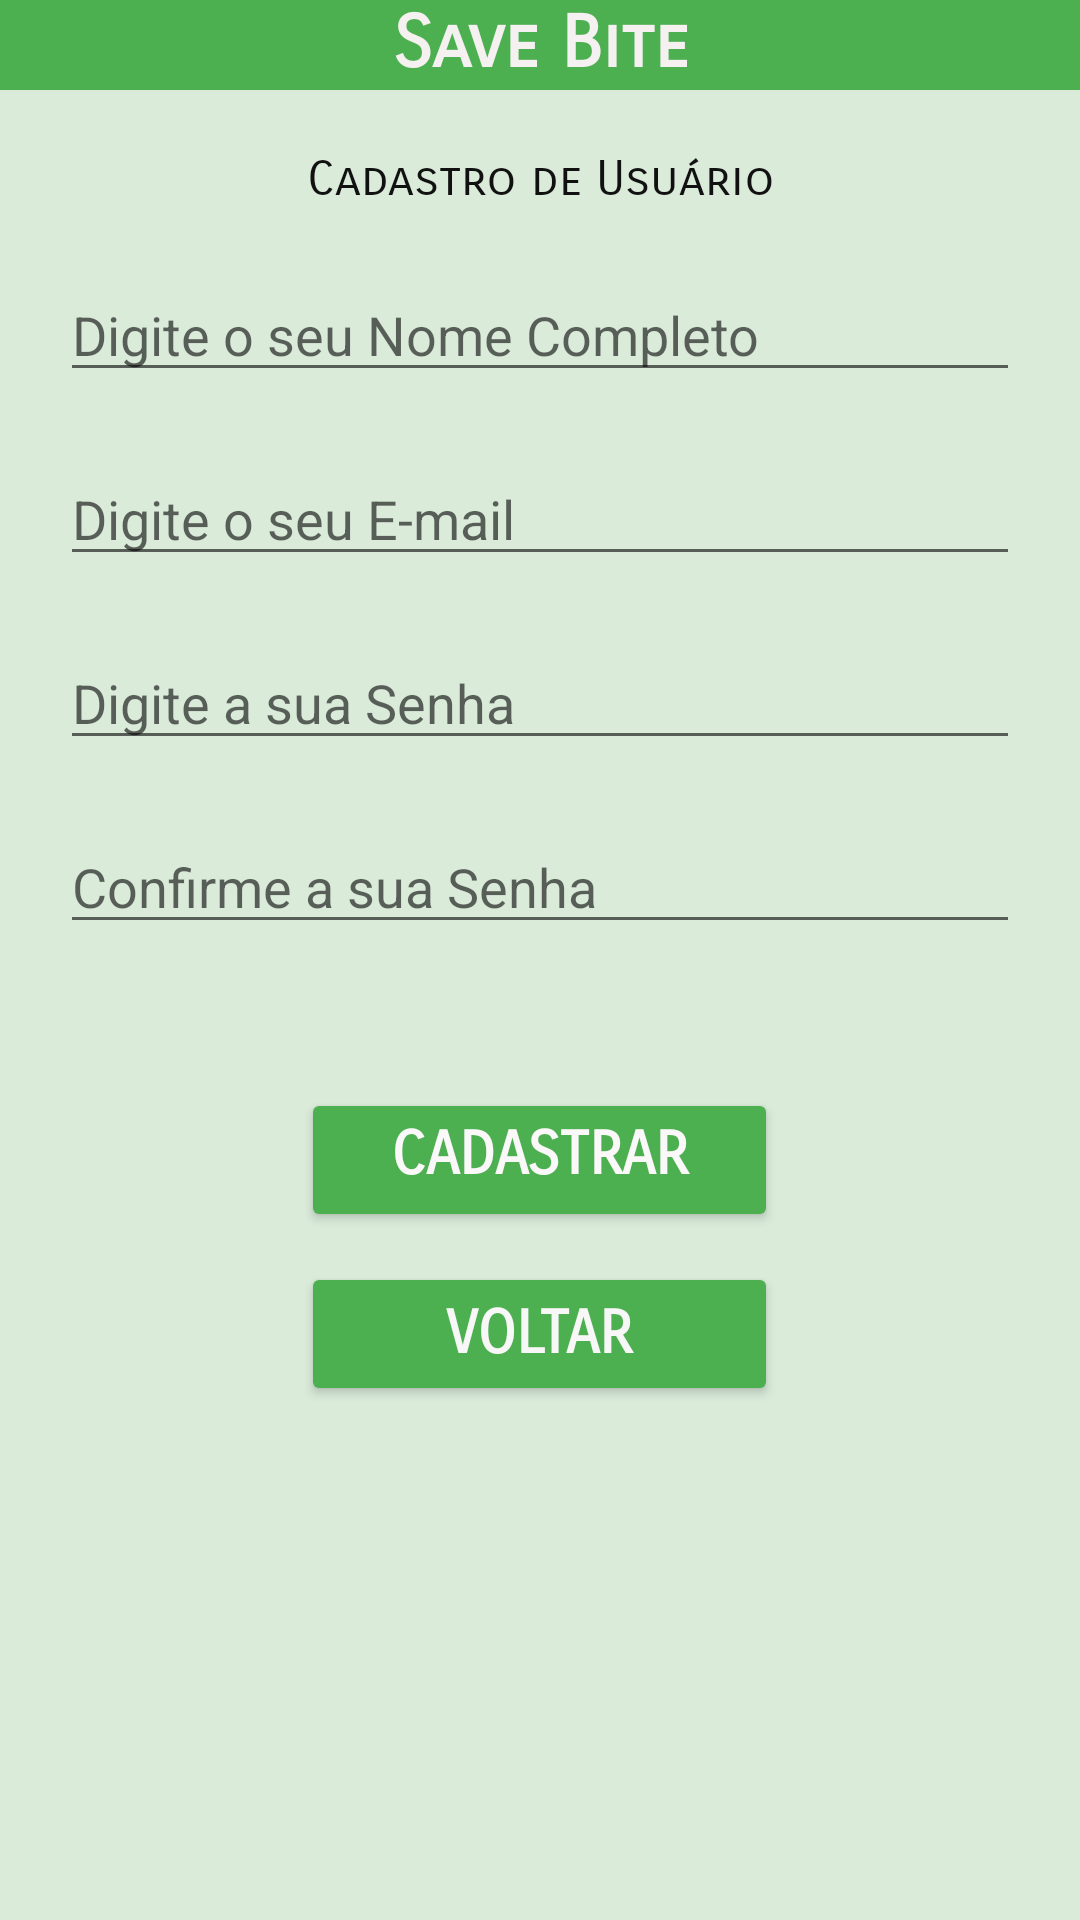

Produce the Android XML layout that renders to this screen, including the resource entries it uses.
<!-- AndroidManifest.xml: application theme Theme.PrjSaveBite -->
<!-- res/layout/activity_save_bite_cadastro.xml -->
<?xml version="1.0" encoding="utf-8"?>
<LinearLayout xmlns:android="http://schemas.android.com/apk/res/android"
    android:layout_width="match_parent"
    android:layout_height="match_parent"
    android:background="#2E48A84C"
    android:orientation="vertical">

    
    <TextView
        android:id="@+id/textView"
        android:layout_width="match_parent"
        android:layout_height="30dp"
        android:background="#009688"
        android:backgroundTint="#4CAF50"
        android:fontFamily="sans-serif-smallcaps"
        android:gravity="center_horizontal"
        android:text="Save Bite"
        android:textColor="#F6F1F1"
        android:textSize="24sp"
        android:textStyle="bold" />


    
    <TextView
        android:id="@+id/textView3"
        android:layout_width="match_parent"
        android:layout_height="wrap_content"
        android:layout_marginLeft="20dp"
        android:layout_marginTop="20dp"
        android:layout_marginRight="20dp"
        android:fontFamily="sans-serif-smallcaps"
        android:gravity="center_horizontal"
        android:text="Cadastro de Usuário"
        android:textColor="#121111"
        android:textSize="16sp" />

    
    <EditText
        android:id="@+id/editNomeCompleto"
        android:layout_width="match_parent"
        android:layout_height="wrap_content"
        android:layout_marginLeft="20dp"
        android:layout_marginTop="20dp"
        android:layout_marginRight="20dp"
        android:ems="10"
        android:hint="Digite o seu Nome Completo"
        android:inputType="textPersonName" />

    
    <EditText
        android:id="@+id/editEmail"
        android:layout_width="match_parent"
        android:layout_height="wrap_content"
        android:layout_marginLeft="20dp"
        android:layout_marginTop="20dp"
        android:layout_marginRight="20dp"
        android:ems="10"
        android:hint="Digite o seu E-mail"
        android:inputType="textEmailAddress" />

    
    <EditText
        android:id="@+id/editSenha"
        android:layout_width="match_parent"
        android:layout_height="wrap_content"
        android:layout_marginLeft="20dp"
        android:layout_marginTop="20dp"
        android:layout_marginRight="20dp"
        android:ems="10"
        android:hint="Digite a sua Senha"
        android:inputType="textPassword" />

    
    <EditText
        android:id="@+id/editConfSenha"
        android:layout_width="match_parent"
        android:layout_height="wrap_content"
        android:layout_marginLeft="20dp"
        android:layout_marginTop="20dp"
        android:layout_marginRight="20dp"
        android:ems="10"
        android:hint="Confirme a sua Senha"
        android:inputType="textPassword" />

    
    <Space
        android:layout_width="match_parent"
        android:layout_height="48dp" />

    
    <Button
        android:id="@+id/btnCadastrarUsuario"
        android:layout_width="159dp"
        android:layout_height="wrap_content"
        android:layout_gravity="center_horizontal"
        android:layout_marginLeft="100dp"
        android:layout_marginRight="100dp"
        android:backgroundTint="#4CAF50"
        android:fontFamily="sans-serif-smallcaps"
        android:gravity="center_horizontal"
        android:onClick="Cadastrar"
        android:text="Cadastrar"
        android:textColor="#FAF8F8"
        android:textSize="20sp"
        android:textStyle="bold"
        android:elevation="4dp"/>

    
    <Button
        android:id="@+id/btnVoltar"
        android:layout_width="159dp"
        android:layout_height="wrap_content"
        android:layout_gravity="center_horizontal"
        android:layout_marginTop="10dp"
        android:backgroundTint="#4CAF50"
        android:fontFamily="sans-serif-smallcaps"
        android:text="Voltar"
        android:textColor="#F8F7F7"
        android:textSize="20sp"
        android:textStyle="bold"
        android:elevation="4dp"/>
</LinearLayout>
<!-- resources referenced by this layout -->
<resources>
  <style name="Theme.PrjSaveBite" parent="Theme.AppCompat.Light.NoActionBar">
          
          <item name="colorPrimary">@color/purple_500</item>
          <item name="colorPrimaryDark">@color/purple_700</item>
          <item name="colorAccent">@color/teal_200</item>
          
      </style>
  <!-- not gathered from this repository: default colours our renderer supplied (Android Studio template values) -->
  <color name="purple_500">#FF6200EE</color>
  <color name="purple_700">#FF3700B3</color>
  <color name="teal_200">#FF03DAC5</color>
</resources>
